Image classification data set "patch_dataset" (anurag3401/High_Resolution_Histopathology_AI on GitHub). Class labels (2): benign, malignant.

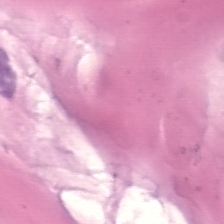
Label: malignant

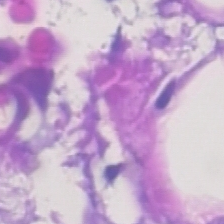
Label: malignant

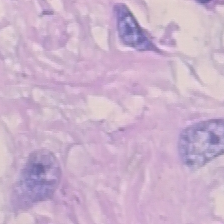
Label: malignant

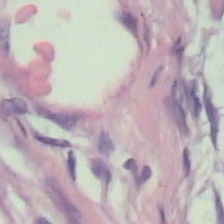
Label: benign

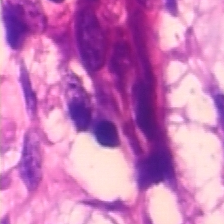
Label: benign

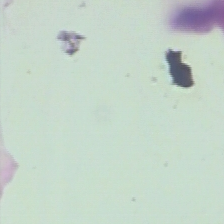
Label: benign
